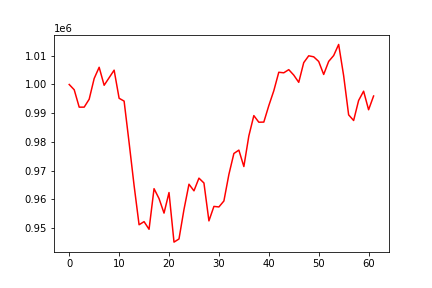

The file beside this chart, header and first rows:
, 0
0, 1000000
1, 998162
2, 992097
3, 992102
4, 994861
5, 1002087
6, 1006003
7, 999726
8, 1002363
9, 1004999
10, 995191
11, 994215
12, 979744
13, 964784
14, 951091
15, 952173
16, 949514
17, 963670
18, 960220
19, 955150
20, 962322
21, 945033
22, 946131
23, 956416
24, 965222
25, 962913
26, 967343
27, 965648
28, 952440
29, 957487
30, 957297
31, 959380
32, 968624
33, 975936
34, 977117
35, 971389
36, 982067
37, 989150
38, 986843
39, 986890
40, 992620
41, 997799
42, 1004264
43, 1004080
44, 1005174
45, 1003279
46, 1000756
47, 1007622
48, 1010008
49, 1009648
50, 1008033
51, 1003498
52, 1008051
53, 1010093
54, 1013966
55, 1003071
56, 989416
57, 987445
58, 994429
59, 997665
... 2 more rows
